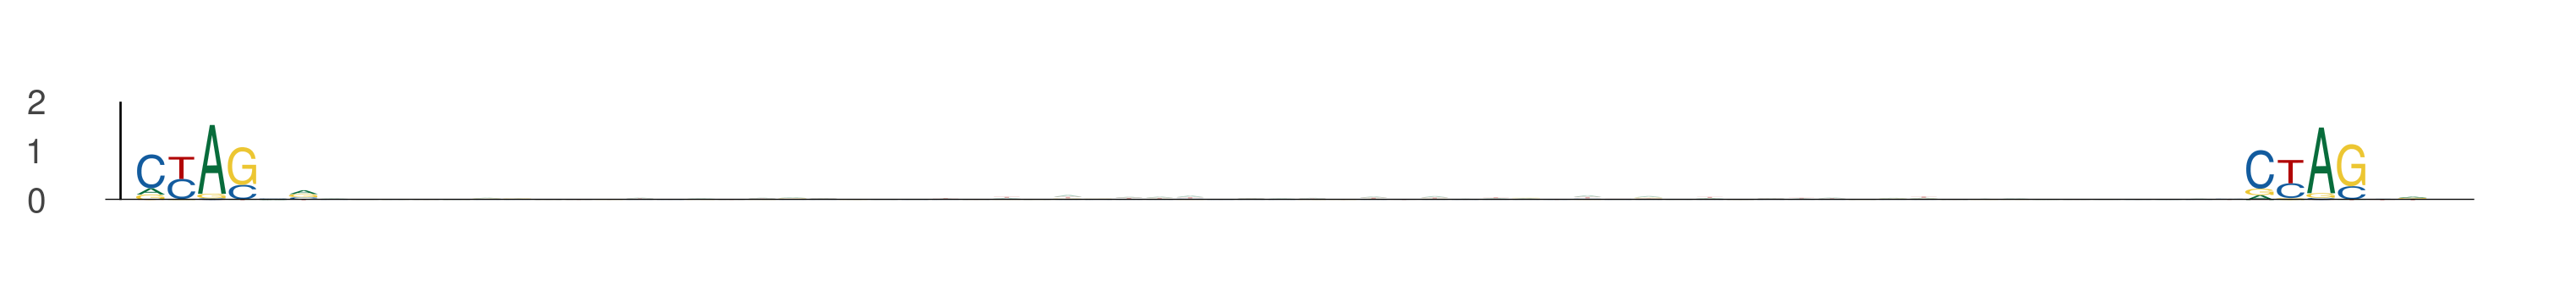

The table this chart was drawn from, first rows:
seq_index, start_position, end_position, is_reversed_complement
1265, 57, 63, 0
1265, 126, 132, 0
5434, 44, 50, 0
5434, 113, 119, 0
1049, 21, 27, 0
1049, 90, 96, 0
4356, 90, 96, 0
4356, 159, 165, 0
1387, 73, 79, 0
1387, 142, 148, 0
5377, 68, 74, 0
5377, 137, 143, 0
2981, 22, 28, 0
2981, 91, 97, 0
3449, 67, 73, 0
3449, 136, 142, 0
3091, 22, 28, 0
3091, 91, 97, 0
5840, 32, 38, 0
5840, 101, 107, 0
2356, 24, 30, 0
2356, 93, 99, 0
6110, 39, 45, 0
6110, 108, 114, 0
4205, 46, 52, 0
4205, 115, 121, 0
2852, 21, 27, 0
2852, 90, 96, 0
1829, 27, 33, 0
1829, 96, 102, 0
4512, 27, 33, 0
4512, 96, 102, 0
2188, 57, 63, 0
2188, 126, 132, 0
2188, 45, 51, 0
2188, 114, 120, 0
3055, 27, 33, 0
3055, 96, 102, 0
159, 34, 40, 0
159, 103, 109, 0
4266, 65, 71, 0
4266, 134, 140, 0
2157, 36, 42, 0
2157, 105, 111, 0
4114, 21, 27, 0
4114, 90, 96, 0
2122, 89, 95, 0
2122, 158, 164, 0
3860, 35, 41, 0
3860, 104, 110, 0
3900, 43, 49, 0
3900, 112, 118, 0
2051, 90, 96, 0
2051, 159, 165, 0
508, 1, 7, 0
508, 70, 76, 0
3398, 25, 31, 0
3398, 94, 100, 0
757, 89, 95, 0
757, 158, 164, 0
... 502 more rows
